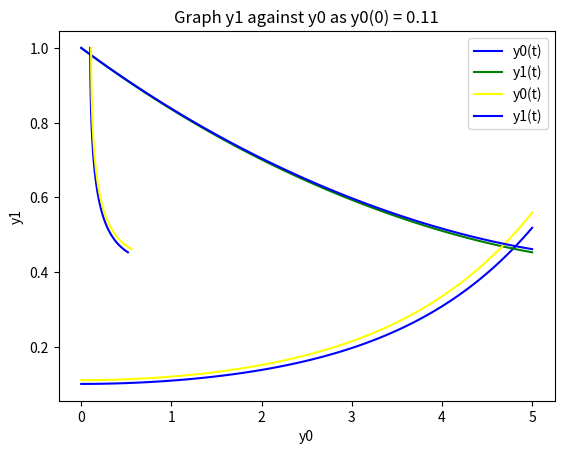

The matplotlib source for this figure:
import numpy as np
from scipy.integrate import odeint
import matplotlib.pyplot as plt

def d2Y_dt2(y, t, a, b):
    y0, y1 = y
    return np.array([a*(y0-y0*y1), b*(-y1+y0*y1)])
    
a = 1.0
b = 0.2
y0_initial = 0.1
y1_initial = 1.0
y_initial = [y0_initial, y1_initial]

t = np.linspace(0,5,100)
#solve ode 
solve = odeint(d2Y_dt2,y_initial,t,args=(a, b))

#Graph for Population against t
#y0 represent prey
#y1 represent predator
plt.plot(t, solve[:, 0], color='blue', label='y0(t)')
plt.plot(t, solve[:, 1], color='green', label='y1(t)')
plt.title('Graph Population against Time as y0(0)=0.1')
plt.legend(loc='best')
plt.xlabel('Time')
plt.ylabel('Population')
plt.grid()
plt.savefig('Graph_Population_against_Time_1.jpg')
plt.show()


#Graph for y1 against y0
plt.plot(solve[:, 0],solve[:,1], 'blue')
plt.title('Graph y1 against y0 as y0(0) = 0.1')
plt.xlabel('y0')
plt.ylabel('y1')
plt.grid()
plt.savefig('Graph_y1_against_y0_1.jpg')
plt.show()

# Repeat the problem by changing y0(0)=0.11 and y1(0)=1.0 to compare the sensitivity
y_initial = [0.11, 1.0]
solve2 = odeint(d2Y_dt2,y_initial,t,args=(a, b))

#Graph for Population against t
plt.plot(t, solve2[:, 0], color='yellow', label='y0(t)')
plt.plot(t, solve2[:, 1], color='blue', label='y1(t)')
plt.title('Graph Population against Time as y0(0)=0.11')
plt.legend(loc='best')
plt.xlabel('Time')
plt.ylabel('Population')
plt.grid()
plt.savefig('Graph_Population_against_Time_2.jpg')
plt.show()

#Graph for y1 against y0
plt.plot(solve2[:, 0],solve2[:,1], 'yellow')
plt.title('Graph y1 against y0 as y0(0) = 0.11')
plt.xlabel('y0')
plt.ylabel('y1')
plt.grid()
plt.savefig('Graph_y1_against_y0_2.jpg')
plt.show()